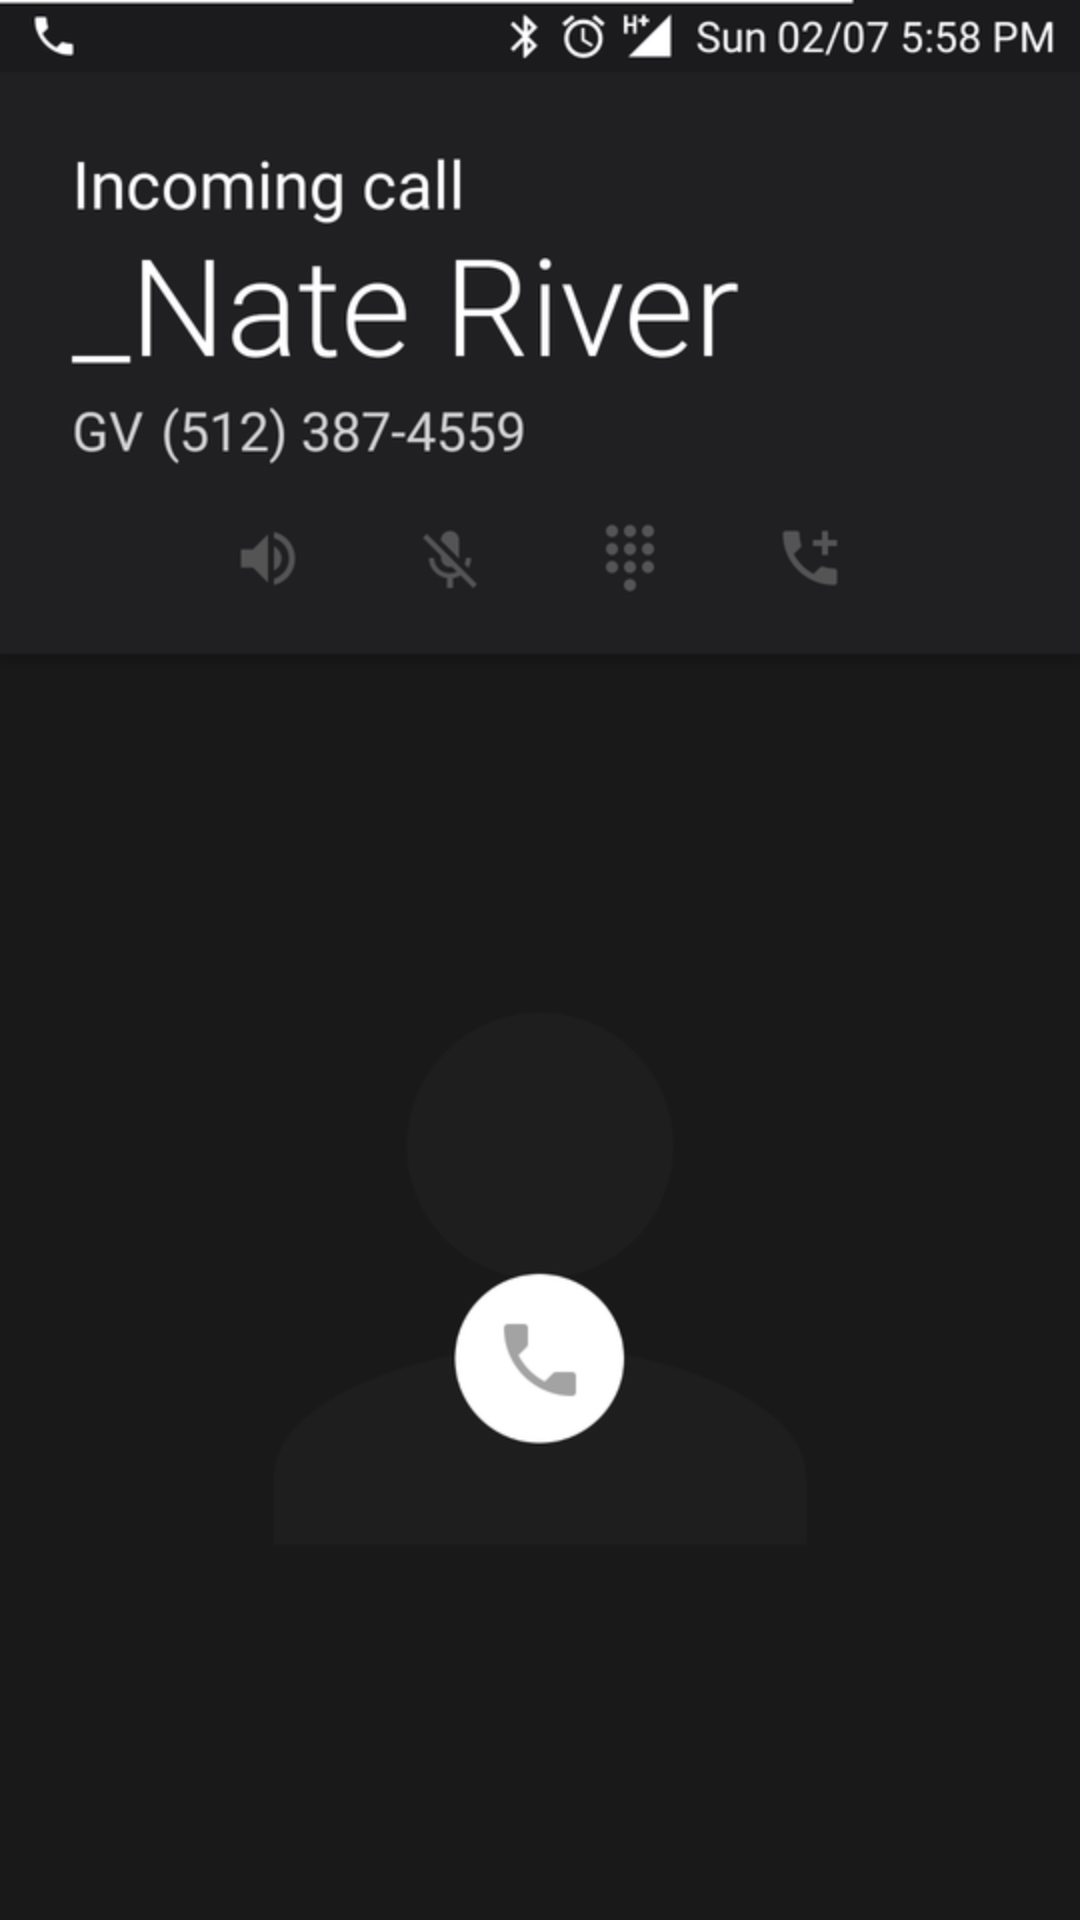

Write the Android layout XML for this screen, with the resource values it uses.
<!-- AndroidManifest.xml: application theme AppTheme -->
<!-- res/layout/activity_fakephone.xml -->
<?xml version="1.0" encoding="utf-8"?>
<RelativeLayout xmlns:android="http://schemas.android.com/apk/res/android"
    xmlns:tools="http://schemas.android.com/tools"
    android:layout_width="match_parent"
    android:layout_height="match_parent" >

    <ImageView
        android:layout_width="match_parent"
        android:layout_height="match_parent"
        android:src="@drawable/call_activity_2"
        android:scaleType="fitXY"/>

    <LinearLayout
        android:layout_width="match_parent"
        android:layout_height="match_parent"
        android:orientation="vertical"
        android:weightSum="4">

        <LinearLayout
            android:id="@+id/secret_button_1"
            android:layout_width="match_parent"
            android:layout_height="0dp"
            android:orientation="vertical"
            android:layout_weight="1"></LinearLayout>

        <LinearLayout
            android:id="@+id/secret_button_2"
            android:layout_width="match_parent"
            android:layout_height="0dp"
            android:orientation="vertical"
            android:layout_weight="1"></LinearLayout>


        <LinearLayout
            android:id="@+id/secret_button_3"
            android:layout_width="match_parent"
            android:layout_height="0dp"
            android:orientation="vertical"
            android:layout_weight="1"></LinearLayout>

        <LinearLayout
            android:id="@+id/secret_button_4"
            android:layout_width="match_parent"
            android:layout_height="0dp"
            android:orientation="vertical"
            android:layout_weight="1"></LinearLayout>

    </LinearLayout>

</RelativeLayout>
<!-- resources referenced by this layout -->
<resources>
  <!-- drawable call_activity_2: png bitmap (drawable, 51008 bytes) -->
  <style name="AppTheme" parent="Theme.AppCompat.Light.DarkActionBar">
          
          <item name="colorPrimary">@color/colorPrimary</item>
          <item name="colorPrimaryDark">@color/colorPrimaryDark</item>
          <item name="colorAccent">@color/colorAccent</item>
      </style>
  <!-- not gathered from this repository: default colours our renderer supplied (Android Studio template values) -->
  <color name="colorPrimary">#FF6200EE</color>
  <color name="colorPrimaryDark">#FF3700B3</color>
  <color name="colorAccent">#FF03DAC5</color>
</resources>
